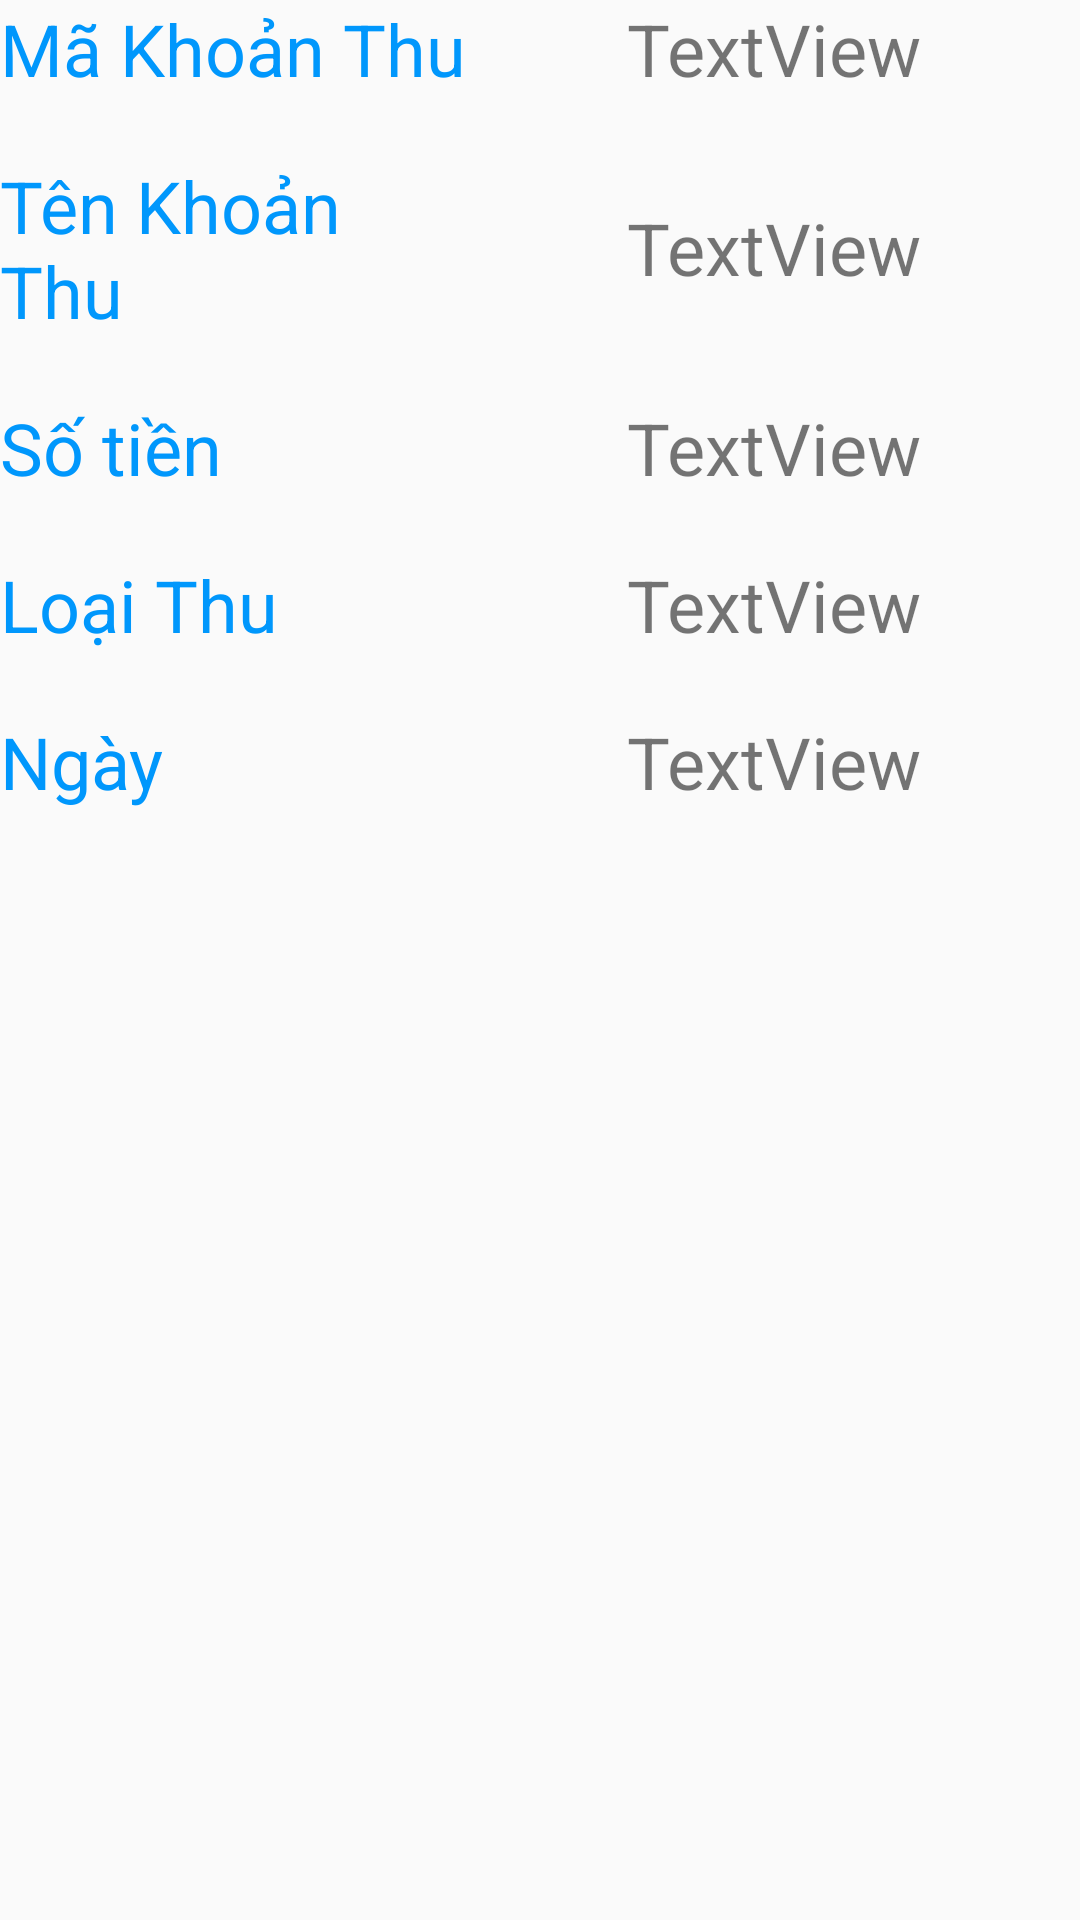

Produce the Android XML layout that renders to this screen, including the resource entries it uses.
<!-- AndroidManifest.xml: application theme AppTheme -->
<!-- res/layout/dialog_income_information.xml -->
<?xml version="1.0" encoding="utf-8"?>
<androidx.constraintlayout.widget.ConstraintLayout xmlns:android="http://schemas.android.com/apk/res/android"
    xmlns:app="http://schemas.android.com/apk/res-auto"
    xmlns:tools="http://schemas.android.com/tools"
    android:orientation="vertical" android:layout_width="match_parent"
    android:layout_height="match_parent">


    <TextView
        android:id="@+id/textView7"
        style="@style/label"
        android:layout_width="0dp"
        android:layout_height="wrap_content"
        android:layout_marginTop="20dp"
        android:text="Số tiền"
        android:textSize="24sp"
        app:layout_constraintEnd_toStartOf="@+id/lblTenKTInformation"
        app:layout_constraintStart_toStartOf="parent"
        app:layout_constraintTop_toBottomOf="@+id/textView5" />

    <TextView
        android:id="@+id/textView5"
        style="@style/label"
        android:layout_width="0dp"
        android:layout_height="wrap_content"
        android:layout_marginTop="20dp"
        android:text="Tên Khoản Thu"
        android:textSize="24sp"
        app:layout_constraintEnd_toStartOf="@+id/lblMaKTInformation"
        app:layout_constraintStart_toStartOf="parent"
        app:layout_constraintTop_toBottomOf="@+id/textView2" />

    <TextView
        android:id="@+id/textView2"
        style="@style/label"
        android:layout_width="wrap_content"
        android:layout_height="wrap_content"
        android:text="Mã Khoản Thu"
        android:textSize="24sp"
        app:layout_constraintStart_toStartOf="parent"
        app:layout_constraintTop_toTopOf="parent" />

    <TextView
        android:id="@+id/lblMaKTInformation"
        android:layout_width="0dp"
        android:layout_height="0dp"
        android:gravity="center"
        android:text="TextView"
        android:textSize="24sp"
        app:layout_constraintBottom_toBottomOf="@+id/textView2"
        app:layout_constraintEnd_toEndOf="parent"
        app:layout_constraintStart_toEndOf="@+id/textView2"
        app:layout_constraintTop_toTopOf="@+id/textView2" />

    <TextView
        android:id="@+id/lblTenKTInformation"
        android:layout_width="0dp"
        android:layout_height="0dp"
        android:gravity="center"
        android:text="TextView"
        android:textSize="24sp"
        app:layout_constraintBottom_toBottomOf="@+id/textView5"
        app:layout_constraintEnd_toEndOf="parent"
        app:layout_constraintStart_toEndOf="@+id/textView5"
        app:layout_constraintTop_toTopOf="@+id/textView5" />

    <TextView
        android:id="@+id/lblMoneyKTInformation"
        android:layout_width="0dp"
        android:layout_height="0dp"
        android:gravity="center"
        android:text="TextView"
        android:textSize="24sp"
        app:layout_constraintBottom_toBottomOf="@+id/textView7"
        app:layout_constraintEnd_toEndOf="parent"
        app:layout_constraintStart_toEndOf="@+id/textView7"
        app:layout_constraintTop_toTopOf="@+id/textView7" />

    <TextView
        android:id="@+id/textView9"
        style="@style/label"
        android:layout_width="0dp"
        android:layout_height="wrap_content"
        android:layout_marginTop="20dp"
        android:text="Loại Thu"
        android:textSize="24sp"
        app:layout_constraintEnd_toStartOf="@+id/lblMoneyKTInformation"
        app:layout_constraintStart_toStartOf="@+id/textView7"
        app:layout_constraintTop_toBottomOf="@+id/textView7" />

    <TextView
        android:id="@+id/lblTenLoaiThuInformation"
        android:layout_width="0dp"
        android:layout_height="0dp"
        android:gravity="center"
        android:text="TextView"
        android:textSize="24sp"
        app:layout_constraintBottom_toBottomOf="@+id/textView9"
        app:layout_constraintEnd_toEndOf="parent"
        app:layout_constraintStart_toEndOf="@+id/textView9"
        app:layout_constraintTop_toTopOf="@+id/textView9" />

    <TextView
        android:id="@+id/textView11"
        style="@style/label"
        android:layout_width="0dp"
        android:layout_height="wrap_content"
        android:layout_marginTop="20dp"
        android:text="Ngày"
        android:textSize="24sp"
        app:layout_constraintEnd_toStartOf="@+id/lblTenLoaiThuInformation"
        app:layout_constraintStart_toStartOf="@+id/textView9"
        app:layout_constraintTop_toBottomOf="@+id/textView9" />

    <TextView
        android:id="@+id/lblDateKTInformation"
        android:layout_width="0dp"
        android:layout_height="0dp"
        android:gravity="center"
        android:text="TextView"
        android:textSize="24sp"
        app:layout_constraintBottom_toBottomOf="@+id/textView11"
        app:layout_constraintEnd_toEndOf="parent"
        app:layout_constraintStart_toEndOf="@+id/textView11"
        app:layout_constraintTop_toTopOf="@+id/textView11" />
</androidx.constraintlayout.widget.ConstraintLayout>
<!-- resources referenced by this layout -->
<resources>
  <style name="label">
  
          <item name="android:textColor">#000</item>
  
      </style>
  <style name="AppTheme" parent="Theme.AppCompat.Light.DarkActionBar">
          
          <item name="colorPrimary">@color/colorPrimary</item>
          <item name="colorPrimaryDark">@color/colorPrimaryDark</item>
          <item name="colorAccent">@color/colorAccent</item>
      </style>
  <!-- not gathered from this repository: default colours our renderer supplied (Android Studio template values) -->
  <color name="colorPrimary">#FF6200EE</color>
  <color name="colorPrimaryDark">#FF3700B3</color>
  <color name="colorAccent">#FF03DAC5</color>
</resources>
